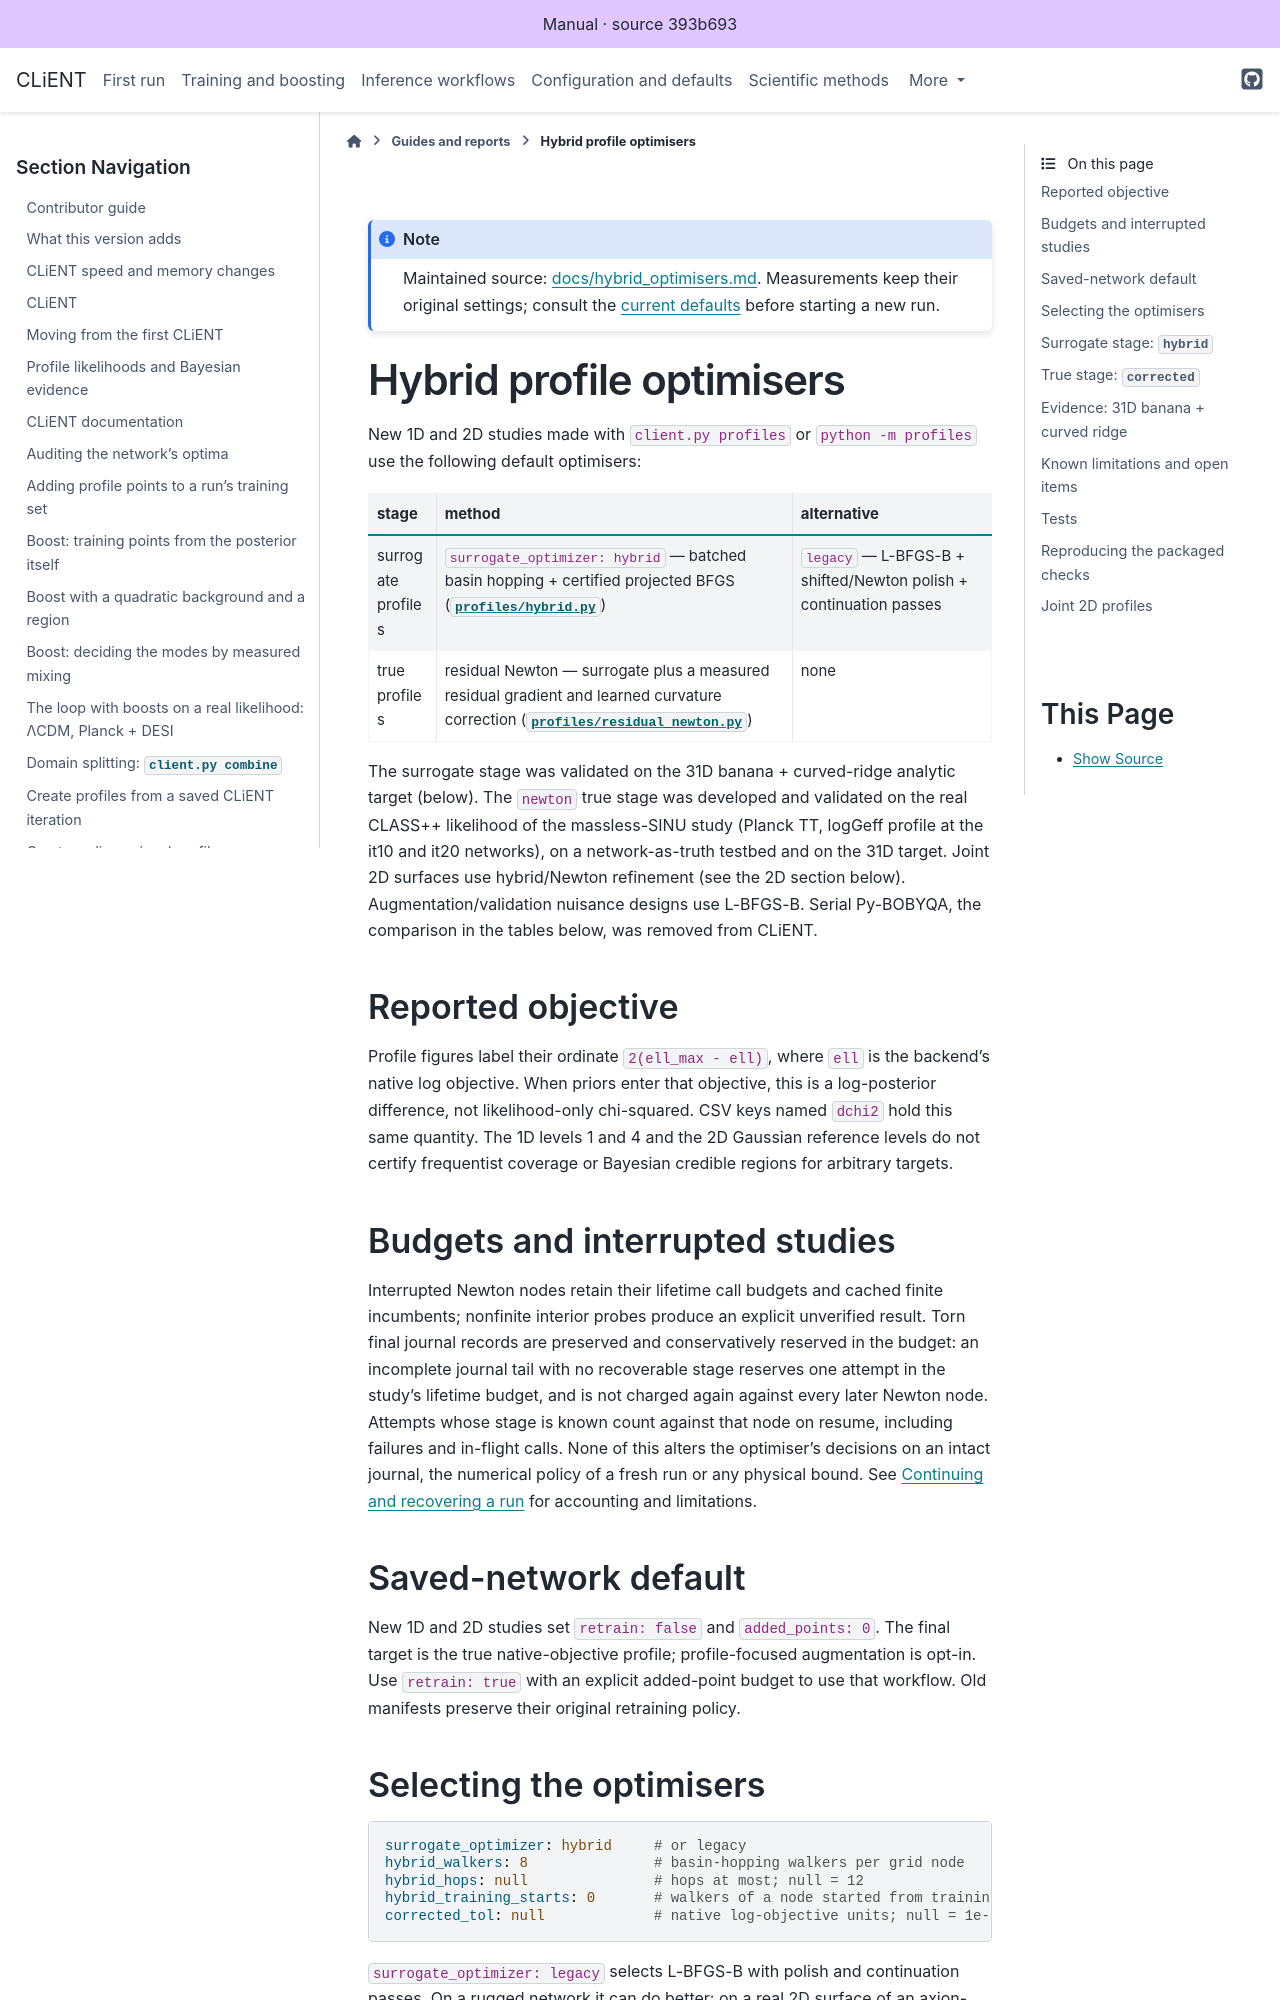

repository: AarhusCosmology/client-f · page: _generated/library/docs/hybrid_optimisers.html · generator: sphinx

# Hybrid profile optimisers

New 1D and 2D studies made with `client.py profiles` or `python -m profiles` use the
following default optimisers:

| stage | method | alternative |
|---|---|---|
| surrogate profiles | `surrogate_optimizer: hybrid` — batched basin hopping + certified projected BFGS ([`profiles/hybrid.py`](../profiles/hybrid.py)) | `legacy` — L-BFGS-B + shifted/Newton polish + continuation passes |
| true profiles | residual Newton — surrogate plus a measured residual gradient and learned curvature correction ([`profiles/residual_newton.py`](../profiles/residual_newton.py)) | none |

The surrogate stage was validated on the
31D banana + curved-ridge analytic target (below). The `newton` true stage was developed
and validated on the real CLASS++ likelihood of the massless-SINU study (Planck TT, logGeff
profile at the it10 and it20 networks), on a network-as-truth testbed and on the 31D target.
Joint 2D surfaces use hybrid/Newton refinement (see the 2D section below).
Augmentation/validation nuisance designs use L-BFGS-B. Serial Py-BOBYQA, the comparison in the
tables below, was removed from CLiENT.

## Reported objective

Profile figures label their ordinate `2(ell_max - ell)`, where `ell` is the backend's
native log objective. When priors enter that objective, this is a log-posterior difference,
not likelihood-only chi-squared. CSV keys named `dchi2` hold this same quantity. The 1D
levels 1 and 4 and the 2D Gaussian reference levels
do not certify frequentist coverage or Bayesian credible regions for arbitrary targets.

## Budgets and interrupted studies

Interrupted Newton nodes retain their lifetime call budgets and cached finite incumbents;
nonfinite interior probes produce an explicit unverified result. Torn final journal records
are preserved and conservatively reserved in the budget: an incomplete journal tail with no
recoverable stage reserves one attempt in the study's lifetime budget, and is not charged
again against every later Newton node. Attempts whose stage is known count against that node
on resume, including failures and in-flight calls. None of this alters the optimiser's
decisions on an intact journal, the numerical policy of a fresh run or any physical bound. See
[Continuing and recovering a run](run_recovery.md) for accounting and limitations.

## Saved-network default

New 1D and 2D studies set `retrain: false` and `added_points: 0`. The final target
is the true native-objective profile; profile-focused augmentation is opt-in.
Use `retrain: true` with an explicit added-point budget to use that workflow.
Old manifests preserve their original retraining policy.

## Selecting the optimisers

```yaml
surrogate_optimizer: hybrid     # or legacy
hybrid_walkers: 8               # basin-hopping walkers per grid node
hybrid_hops: null               # hops at most; null = 12
hybrid_training_starts: 0       # walkers of a node started from training points; 0 = none
corrected_tol: null             # native log-objective units; null = 1e-2
```

`surrogate_optimizer: legacy` selects L-BFGS-B with polish and continuation passes. On a rugged
network it can do better: on a real 2D surface of an axion-monodromy run, with the same anchor, it
was better than the hybrid scan with 60 hops by more than 1 at 173 of 2500 nodes and worse by more
than 1 at 35.

A study's manifest records these keys, so `--resume` refuses a changed optimiser. With `--resume` and no `--config`, the CLI loads the saved settings automatically. A manifest
that lacks a current key is refused: an older study cannot be continued.
